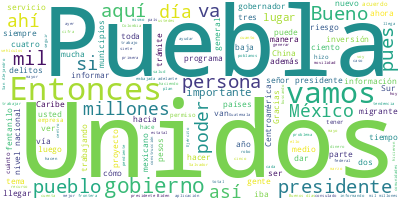

Source data for this figure (header and first rows):
Participante, Texto, Sentimiento, Palabras, Dia, Mes, Anio
PRESIDENTE ANDRES MANUEL LOPEZ OBRADOR, Buenos días. Ánimo., 0.0, 3, 05, 05, 2023
PRESIDENTE ANDRES MANUEL LOPEZ OBRADOR, Bueno, pues nos da mucho gusto estar aqu…, 0.0, 69, 05, 05, 2023
PRESIDENTE ANDRES MANUEL LOPEZ OBRADOR, Y pensaban que iba a ser fácil, así lo e…, 0.0, 42, 05, 05, 2023
PRESIDENTE ANDRES MANUEL LOPEZ OBRADOR, Y esto ayudó mucho porque fue el primer …, 0.0, 45, 05, 05, 2023
PRESIDENTE ANDRES MANUEL LOPEZ OBRADOR, Pero con el triunfo en Puebla, decía yo,…, 0.0, 32, 05, 05, 2023
PRESIDENTE ANDRES MANUEL LOPEZ OBRADOR, Entonces, es un día muy, muy especial pa…, 0.0, 18, 05, 05, 2023
PRESIDENTE ANDRES MANUEL LOPEZ OBRADOR, Y vamos también a informar sobre la situ…, 0.0, 60, 05, 05, 2023
PRESIDENTE ANDRES MANUEL LOPEZ OBRADOR, El programa va a consistir en palabras p…, 0.0, 16, 05, 05, 2023
PRESIDENTE ANDRES MANUEL LOPEZ OBRADOR, Luego, el general secretario, el general…, 0.0, 15, 05, 05, 2023
PRESIDENTE ANDRES MANUEL LOPEZ OBRADOR, Y vamos también el día de hoy a informar…, 0.0, 54, 05, 05, 2023
PRESIDENTE ANDRES MANUEL LOPEZ OBRADOR, Nunca el gobierno de Estados Unidos habí…, 0.0, 55, 05, 05, 2023
PRESIDENTE ANDRES MANUEL LOPEZ OBRADOR, Y eso es lo que va a explicar ahora Marc…, 0.0, 146, 05, 05, 2023
PRESIDENTE ANDRES MANUEL LOPEZ OBRADOR, Entonces, eso es lo que vamos a tratar e…, 0.0, 12, 05, 05, 2023
PRESIDENTE ANDRES MANUEL LOPEZ OBRADOR, Y, Sergio, adelante., 0.0, 3, 05, 05, 2023
SERGIO SALOMON CESPEDES PEREGRINA, Gracias, señor presidente. Con su permis…, 0.0, 20, 05, 05, 2023
SERGIO SALOMON CESPEDES PEREGRINA, Primero que nada, queremos decirle que, …, 0.0, 38, 05, 05, 2023
SERGIO SALOMON CESPEDES PEREGRINA, Me permito informarle, señor presidente,…, 0.0, 39, 05, 05, 2023
SERGIO SALOMON CESPEDES PEREGRINA, Nosotros quisiéramos hacer una relatoría…, 0.0, 17, 05, 05, 2023
SERGIO SALOMON CESPEDES PEREGRINA, En septiembre de 2017, derivado del sism…, 0.0, 40, 05, 05, 2023
SERGIO SALOMON CESPEDES PEREGRINA, En diciembre del 2017, el IMSS concretó …, 0.0, 53, 05, 05, 2023
SERGIO SALOMON CESPEDES PEREGRINA, IMSS gastó 427 millones de pesos en el t…, 0.0, 107, 05, 05, 2023
SERGIO SALOMON CESPEDES PEREGRINA, En enero del 2020 se anuncia el programa…, 0.0, 40, 05, 05, 2023
SERGIO SALOMON CESPEDES PEREGRINA, Se anuncia en febrero de 2020 el primer …, 0.0, 26, 05, 05, 2023
SERGIO SALOMON CESPEDES PEREGRINA, En agosto de 2021 se da el inicio del de…, 0.0, 41, 05, 05, 2023
SERGIO SALOMON CESPEDES PEREGRINA, En diciembre del 2024 el gobierno federa…, 0.0, 82, 05, 05, 2023
SERGIO SALOMON CESPEDES PEREGRINA, Con esto, para nosotros es fundamental p…, 0.0, 89, 05, 05, 2023
SERGIO SALOMON CESPEDES PEREGRINA, También es importante informarle que hem…, 0.0, 69, 05, 05, 2023
SERGIO SALOMON CESPEDES PEREGRINA, Sabemos de la visión que tiene usted y p…, 0.0, 65, 05, 05, 2023
SERGIO SALOMON CESPEDES PEREGRINA, En esta Línea 4 BRT comprende 41 kilómet…, 0.0, 60, 05, 05, 2023
SERGIO SALOMON CESPEDES PEREGRINA, En esa misma modalidad, generando mayor …, 0.0, 75, 05, 05, 2023
SERGIO SALOMON CESPEDES PEREGRINA, Desde 1988 sólo existe una central camio…, 0.0, 46, 05, 05, 2023
SERGIO SALOMON CESPEDES PEREGRINA, También, como usted autorizó, el nuevo d…, 0.0, 117, 05, 05, 2023
SERGIO SALOMON CESPEDES PEREGRINA, De la misma forma, estamos anunciando el…, 0.0, 77, 05, 05, 2023
SERGIO SALOMON CESPEDES PEREGRINA, También, siguiendo sus instrucciones, es…, 0.0, 60, 05, 05, 2023
SERGIO SALOMON CESPEDES PEREGRINA, También anunciamos el plan carretero reg…, 0.0, 64, 05, 05, 2023
SERGIO SALOMON CESPEDES PEREGRINA, De la misma forma, le informo que estamo…, 0.0, 93, 05, 05, 2023
SERGIO SALOMON CESPEDES PEREGRINA, De igual forma, anunciamos la nueva sede…, 0.0, 64, 05, 05, 2023
SERGIO SALOMON CESPEDES PEREGRINA, Será un inmueble de 23 mil 500 metros cu…, 0.0, 60, 05, 05, 2023
SERGIO SALOMON CESPEDES PEREGRINA, El edificio que se encuentra actualmente…, 0.0, 38, 05, 05, 2023
SERGIO SALOMON CESPEDES PEREGRINA, En fin, presidente, en Puebla hay gobern…, 0.0, 57, 05, 05, 2023
SERGIO SALOMON CESPEDES PEREGRINA, Los programas sociales es una base funda…, 0.0, 44, 05, 05, 2023
SERGIO SALOMON CESPEDES PEREGRINA, En Puebla, señor presidente, el dinero d…, 0.0, 13, 05, 05, 2023
SERGIO SALOMON CESPEDES PEREGRINA, Muchas gracias., 0.0, 2, 05, 05, 2023
LUIS CRESENCIO SANDOVAL GONZALEZ, Con permiso, señor presidente. Buenos dí…, 0.0, 6, 05, 05, 2023
LUIS CRESENCIO SANDOVAL GONZALEZ, Vamos a informar sobre la situación de s…, 0.0, 20, 05, 05, 2023
LUIS CRESENCIO SANDOVAL GONZALEZ, Tenemos que estado tiene una cantidad de…, 0.0, 67, 05, 05, 2023
LUIS CRESENCIO SANDOVAL GONZALEZ, La incidencia delictiva aquí en el estad…, 0.0, 59, 05, 05, 2023
LUIS CRESENCIO SANDOVAL GONZALEZ, Y a la baja tenemos el resto de delitos,…, 0.0, 92, 05, 05, 2023
LUIS CRESENCIO SANDOVAL GONZALEZ, El robo en transporte, de conformidad a …, 0.0, 39, 05, 05, 2023
LUIS CRESENCIO SANDOVAL GONZALEZ, En robo de vehículos, 468 en marzo, su t…, 0.0, 25, 05, 05, 2023
LUIS CRESENCIO SANDOVAL GONZALEZ, La trata de personas, ocho eventos en ma…, 0.0, 20, 05, 05, 2023
LUIS CRESENCIO SANDOVAL GONZALEZ, En el secuestro, solamente se registraro…, 0.0, 29, 05, 05, 2023
LUIS CRESENCIO SANDOVAL GONZALEZ, En homicidios dolosos, 69 homicidios en …, 0.0, 22, 05, 05, 2023
LUIS CRESENCIO SANDOVAL GONZALEZ, En robo a casa habitación, 190 eventos d…, 0.0, 33, 05, 05, 2023
LUIS CRESENCIO SANDOVAL GONZALEZ, En extorsión, 11 delitos registrados en …, 0.0, 21, 05, 05, 2023
LUIS CRESENCIO SANDOVAL GONZALEZ, En el total de delitos de impacto, el es…, 0.0, 42, 05, 05, 2023
LUIS CRESENCIO SANDOVAL GONZALEZ, Los homicidios dolosos por entidad feder…, 0.0, 44, 05, 05, 2023
LUIS CRESENCIO SANDOVAL GONZALEZ, Estos homicidios dolosos por cada 100 mi…, 0.0, 23, 05, 05, 2023
LUIS CRESENCIO SANDOVAL GONZALEZ, Los municipios con mayor incidencia deli…, 0.0, 69, 05, 05, 2023
LUIS CRESENCIO SANDOVAL GONZALEZ, En cuanto a efectivos de seguridad públi…, 0.0, 77, 05, 05, 2023
... 247 more rows
